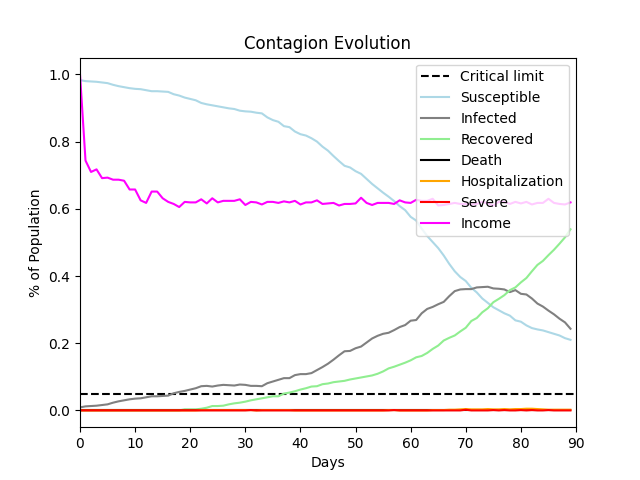

The file beside this chart, header and first rows:
, Susceptible, Infected, Recovered, Death, Hospitalization, Severe, Income
0, 0.983, 0.009, 0.0, 0.0, 0.0, 0.0, 1.0
1, 0.98, 0.012, 0.0, 0.0, 0.0, 0.0, 0.7435
2, 0.979, 0.013, 0.0, 0.0, 0.0, 0.0, 0.7097
3, 0.978, 0.014, 0.0, 0.0, 0.0, 0.0, 0.7174
4, 0.976, 0.016, 0.0, 0.0, 0.0, 0.0, 0.6912
5, 0.974, 0.018, 0.0, 0.0, 0.0, 0.0, 0.6928
6, 0.969, 0.023, 0.0, 0.0, 0.0, 0.0, 0.6866
7, 0.965, 0.027, 0.0, 0.0, 0.0, 0.0, 0.6866
8, 0.962, 0.03, 0.0, 0.0, 0.0, 0.0, 0.6836
9, 0.959, 0.033, 0.0, 0.0, 0.0, 0.0, 0.6575
10, 0.957, 0.035, 0.0, 0.0, 0.0, 0.0, 0.6575
11, 0.956, 0.036, 0.0, 0.0, 0.0, 0.0, 0.6252
12, 0.953, 0.039, 0.0, 0.0, 0.0, 0.0, 0.6175
13, 0.95, 0.042, 0.0, 0.0, 0.0, 0.0, 0.6513
14, 0.95, 0.042, 0.0, 0.0, 0.0, 0.0, 0.6513
15, 0.949, 0.043, 0.0, 0.0, 0.0, 0.0, 0.6313
16, 0.948, 0.044, 0.0, 0.0, 0.0, 0.0, 0.6206
17, 0.941, 0.051, 0.0, 0.0, 0.0, 0.0, 0.6144
18, 0.937, 0.055, 0.0, 0.0, 0.0, 0.0, 0.6052
19, 0.931, 0.058, 0.003, 0.0, 0.0, 0.0, 0.6206
20, 0.927, 0.062, 0.003, 0.0, 0.0, 0.0, 0.619
21, 0.923, 0.066, 0.003, 0.0, 0.0, 0.0, 0.619
22, 0.915, 0.072, 0.005, 0.0, 0.001, 0.0, 0.6283
23, 0.911, 0.073, 0.008, 0.0, 0.001, 0.0, 0.616
24, 0.908, 0.071, 0.013, 0.0, 0.001, 0.0, 0.6313
25, 0.905, 0.074, 0.013, 0.0, 0.001, 0.0, 0.619
26, 0.902, 0.076, 0.014, 0.0, 0.001, 0.0, 0.6237
27, 0.899, 0.075, 0.018, 0.0, 0.001, 0.0, 0.6237
28, 0.897, 0.074, 0.021, 0.0, 0.001, 0.0, 0.6237
29, 0.892, 0.077, 0.023, 0.0, 0.001, 0.0, 0.6283
30, 0.89, 0.076, 0.026, 0.0, 0.001, 0.0, 0.6114
31, 0.889, 0.073, 0.03, 0.0, 0.001, 0.001, 0.6206
32, 0.886, 0.073, 0.033, 0.0, 0.0, 0.0, 0.619
33, 0.884, 0.072, 0.036, 0.0, 0.001, 0.0, 0.6129
34, 0.872, 0.081, 0.039, 0.0, 0.001, 0.0, 0.6206
35, 0.864, 0.086, 0.042, 0.0, 0.001, 0.0, 0.6206
36, 0.859, 0.091, 0.042, 0.0, 0.001, 0.0, 0.6175
37, 0.846, 0.096, 0.05, 0.0, 0.001, 0.0, 0.6221
38, 0.843, 0.096, 0.053, 0.0, 0.001, 0.0, 0.619
39, 0.83, 0.105, 0.057, 0.0, 0.0, 0.0, 0.6237
40, 0.822, 0.108, 0.062, 0.0, 0.0, 0.0, 0.6129
41, 0.818, 0.108, 0.066, 0.0, 0.0, 0.0, 0.619
42, 0.81, 0.111, 0.071, 0.0, 0.0, 0.0, 0.619
43, 0.8, 0.12, 0.072, 0.0, 0.0, 0.0, 0.6252
44, 0.785, 0.129, 0.078, 0.0, 0.0, 0.0, 0.6144
45, 0.773, 0.139, 0.08, 0.0, 0.0, 0.0, 0.616
46, 0.757, 0.151, 0.084, 0.0, 0.0, 0.0, 0.6175
47, 0.742, 0.164, 0.086, 0.0, 0.0, 0.0, 0.6098
48, 0.728, 0.176, 0.088, 0.0, 0.0, 0.0, 0.6144
49, 0.723, 0.177, 0.092, 0.0, 0.0, 0.0, 0.6144
50, 0.712, 0.185, 0.095, 0.0, 0.0, 0.0, 0.616
51, 0.704, 0.19, 0.098, 0.0, 0.0, 0.0, 0.6329
52, 0.689, 0.202, 0.101, 0.0, 0.0, 0.0, 0.6175
53, 0.674, 0.214, 0.104, 0.0, 0.0, 0.0, 0.6114
54, 0.661, 0.222, 0.109, 0.0, 0.0, 0.0, 0.6175
55, 0.648, 0.228, 0.116, 0.0, 0.0, 0.0, 0.6175
56, 0.636, 0.231, 0.125, 0.0, 0.001, 0.0, 0.6175
57, 0.623, 0.239, 0.13, 0.0, 0.001, 0.001, 0.6144
58, 0.608, 0.248, 0.136, 0.0, 0.0, 0.0, 0.6252
59, 0.596, 0.254, 0.142, 0.0, 0.0, 0.0, 0.619
... 30 more rows
